Run: headless pygame with SDL's dummy video driver; simulated clock (each Clock.tick advances the game by its frame time, no real sleeping); random seed 0; keys injected as events and as key.get_pressed() state; mouse plan: one left click at the window centre at the start of phase 2, then a move to the lower-right quarter at the start of phase 3.
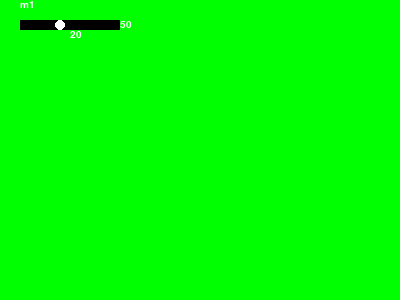
Frame 1 of 4 · flips 1–60 · no input
Frame 2 of 4 · flips 61–180 · clicked the window centre · tapped SPACE, RETURN · held RIGHT (→), D · screen unchanged from frame 1, image omitted
Frame 3 of 4 · flips 181–300 · moved the mouse to the lower-right quarter · held DOWN (↓), S · screen unchanged from frame 2, image omitted
Frame 4 of 4 · flips 301–420 · held LEFT (←), A, UP (↑), W · screen unchanged from frame 3, image omitted

The pygame program that drew these frames:

# Importing libraries
import pygame as pg

class Slider:
    def __init__(self, left, top, width, height, name, min_val, max_val, current_value= 0, color= 'white', isFloat = False):
        """Class to create a toddler to pick the value

        Args:
            left (int): Position along x-coordinate
            top (int): Position along y-coordinate
            width (int): The width of the toddler
            height (int): The height of the toddler
            name (str): The name of the slider
            min_val (float): The minimum value of the slider
            max_val (float): The maximum value of the slider
            current_value (float, optional): The inital value of the slider. Defaults to 0.
            color (str, optional): Name of the colour for the slider. Defaults to 'white'.
            isFloat (Bool, optional): To round the value each time or not
        """
        self.color = pg.Color(color)
        self.rect = pg.Rect(left, top, width, height)
        self.name = name
        self.min= min_val
        self.max= max_val
        self.value = current_value
        self.step = max(width, max_val) / min(width, max_val)
        self.float = isFloat
        self.change = False

    def move(self, mouse):
        """To move the value of the slider with mouse

        Args:
            mouse (tuple): The coordinates of the mouse
        """
        dx = mouse[0] - self.rect.left
        if dx / self.step <= self.max and dx / self.step >= self.min:
            if self.float:
                self.value = round(dx / self.step, 4)
            else:
                self.value = int(dx / self.step)
        
    def blit(self, screen):
        """To blit the slider onto the given screen

        Args:
            screen (Pygame Surface): Screen on which the slider will be displayed
        """
        f = pg.font.SysFont('timesnewroman', 15)
        rend = lambda x: f.render(str(x), True, (255, 255, 255))
        name, max, cur = rend(self.name), rend(self.max), rend(self.value)
        
        pg.draw.rect(screen, self.color, self.rect)
        screen.blit(name, (self.rect.left, self.rect.top - 20))
        screen.blit(max, (self.rect.right, self.rect.top))
        screen.blit(cur, (self.rect.left + self.rect.w / 2, self.rect.bottom))
        pg.draw.circle(screen, (255, 255, 255), (self.rect.left + (self.value - self.min) * self.step, self.rect.centery), self.rect.height / 1.8)

# Driver code
def main():
    # Setting up dimensions and screen
    dim = W, H = 400, 300
    scr = pg.display.set_mode(dim)
    
    # Making slider objects
    s1 = Slider(20, 20, 100, 10, 'm1', 0, 50, 20, 'black')
    
    # Variables
    Move = False
    
    # Main Loop
    fps = pg.time.Clock()
    going = True
    while going:
        # Loop through the events
        for e in pg.event.get():
            # Quit
            if e.type == pg.QUIT:
                going = False
            
            if e.type == pg.MOUSEBUTTONDOWN:
                if s1.rect.collidepoint(e.pos):    
                    Move = True
            
            if e.type == pg.MOUSEBUTTONUP:
                Move = False
                
        scr.fill(pg.Color('green'))            
        
        if Move:
            s1.move(pg.mouse.get_pos())
            
        s1.blit(scr)
        
        # Tick and flip
        pg.display.flip()
        fps.tick(60)

# Launcher code
if __name__ == '__main__':
    pg.init()
    main()
    pg.quit()
